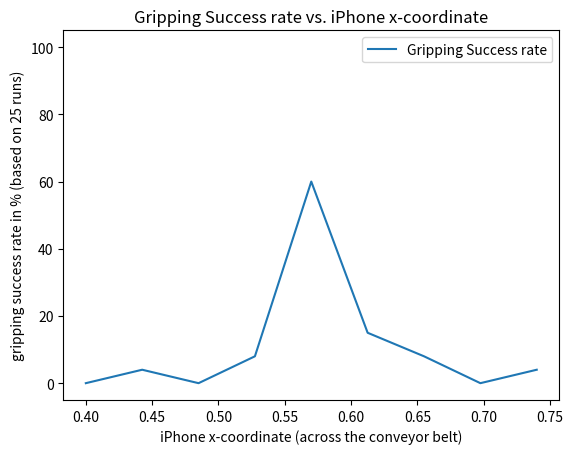

Generate this figure with matplotlib:
import numpy as np
import matplotlib.pyplot as plt

# Prepare the data
# x = np.array([0.20,0.25,0.3,0.35,0.40,0.45,0.50,0.55,0.6])
# y = np.array([100,0,100,0,100,100,100,0,100])

# x1 = np.array([0.20,0.25,0.3,0.35,0.40,0.45,0.50,0.55,0.6])
# y1 = np.array([0,0,0,0,0,0,0,0,0])

# x = np.array([0.4,0.45,0.5,0.55,0.6,0.65,0.7,0.75])
# y = np.array([68,0,4,0,0,24,72,76])
# x = np.array([0.4,0.4425,0.485,0.5275,0.57,0.6125,0.655,0.6975,0.74])
# y = np.array([72,96,96,96,100,96,92,84,96])
x = np.array([0.4,0.4425,0.485,0.5275,0.57,0.6125,0.655,0.6975,0.74])
y = np.array([0,4,0,8,60,15,8,0,4])
# Plot the data
plt.plot(x, y, label='Gripping Success rate')
# plt.plot(x1, y1, linestyle='dashed',label='earlier')
# Add a legend
plt.xlabel('iPhone x-coordinate (across the conveyor belt)')
plt.ylabel('gripping success rate in % (based on 25 runs)')
plt.ylim([-5,105])
plt.title('Gripping Success rate vs. iPhone x-coordinate')
plt.legend()

# Show the plot
plt.show()